Run: headless pygame with SDL's dummy video driver; simulated clock (each Clock.tick advances the game by its frame time, no real sleeping); random seed 0; keys injected as events and as key.get_pressed() state; no mouse input.
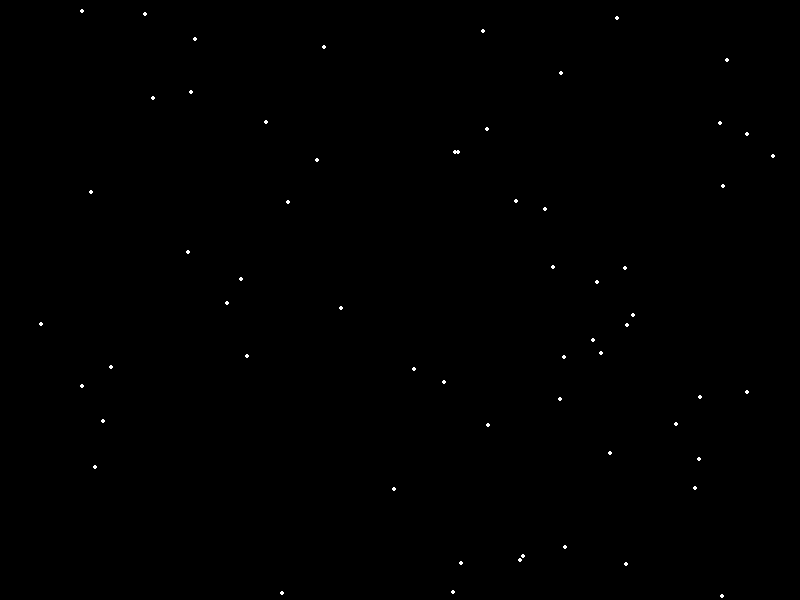
Frame 1 of 4 · flips 1–60 · no input
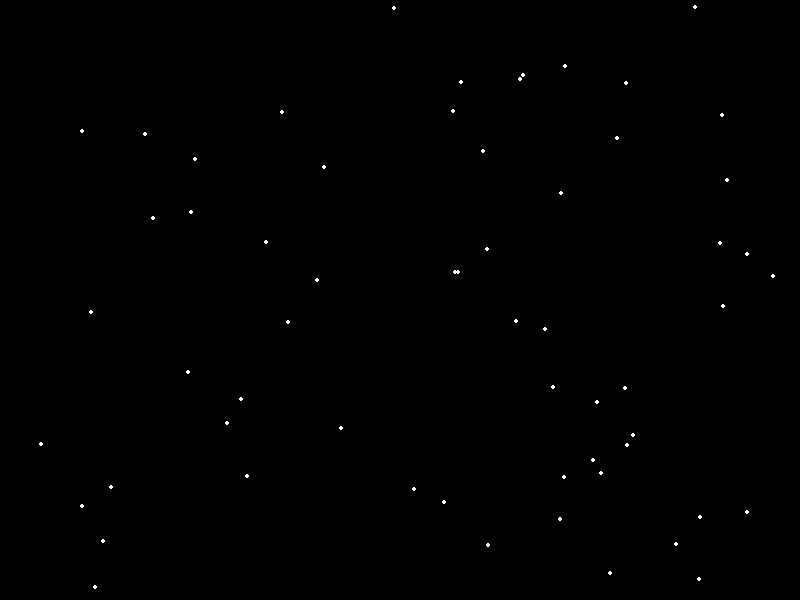
Frame 2 of 4 · flips 61–180 · tapped SPACE, RETURN · held RIGHT (→), D
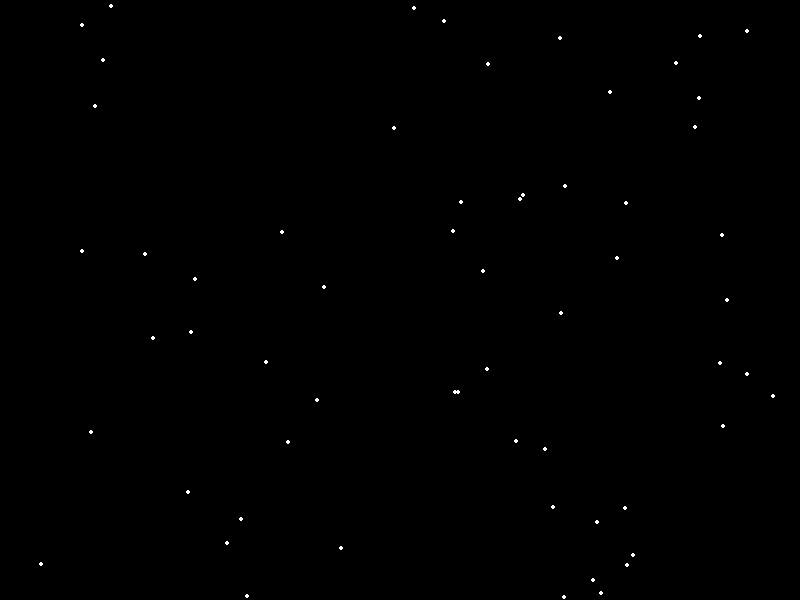
Frame 3 of 4 · flips 181–300 · held DOWN (↓), S
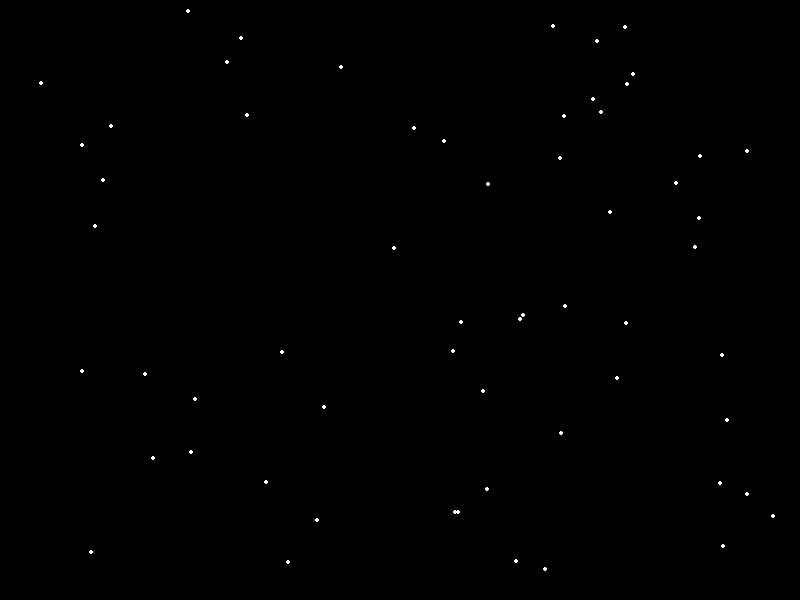
Frame 4 of 4 · flips 301–420 · held LEFT (←), A, UP (↑), W

The pygame program that drew these frames:

import pygame
import sys
import random
pygame.init()

width = 800
height = 600
clock = pygame.time.Clock()

screen = pygame.display.set_mode((width,height))
pygame.display.set_caption("Juego de naves")

Black = (0,0,0)
white = (255,255,255)

corr_list = []
for i in range(60):
    x = random.randint(0, 800)
    y = random.randint(0,600)
    corr_list.append([x,y])

while True:
    for event in pygame.event.get():
        if event.type == pygame.QUIT:
            sys.exit()
    screen.fill(Black)
    for coord in corr_list:
        pygame.draw.circle(screen, white,coord,2)
        coord[1] += 1
        if coord[1] > 600:
            coord[1] =0 
    pygame.display.flip()
    clock.tick(30)
